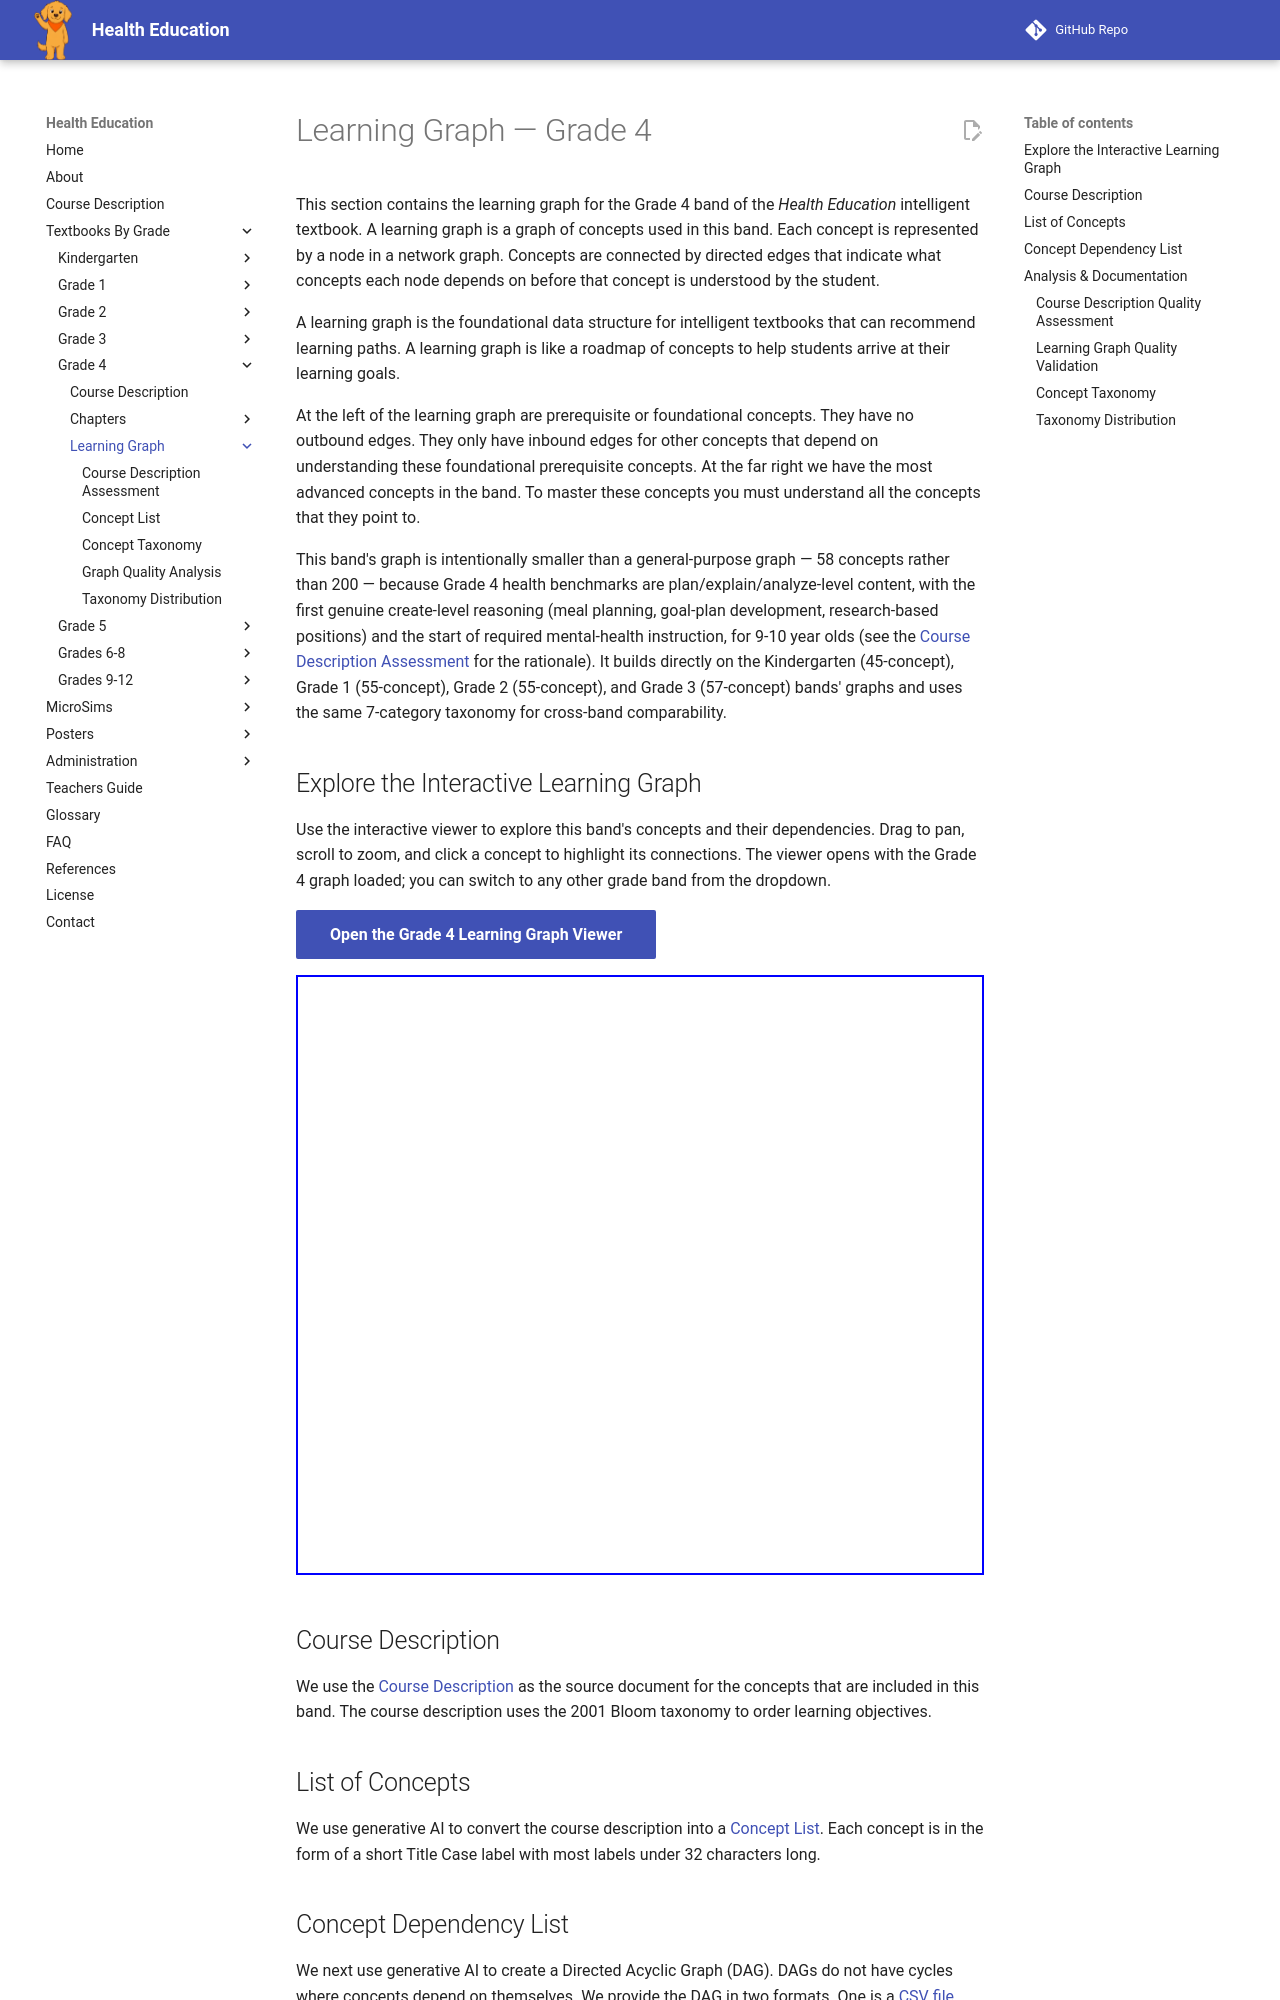

repository: dmccreary/health-education · page: bands/grade-4/learning-graph/index.html · generator: mkdocs

---
title: Learning Graph — Grade 4
description: Introduction to the Grade 4 band learning graph.
---

# Learning Graph — Grade 4

This section contains the learning graph for the Grade 4 band of the
*Health Education* intelligent textbook. A learning graph is a graph of
concepts used in this band. Each concept is represented by a node in a
network graph. Concepts are connected by directed edges that indicate what
concepts each node depends on before that concept is understood by the
student.

A learning graph is the foundational data structure for intelligent
textbooks that can recommend learning paths. A learning graph is like a
roadmap of concepts to help students arrive at their learning goals.

At the left of the learning graph are prerequisite or foundational concepts.
They have no outbound edges. They only have inbound edges for other concepts
that depend on understanding these foundational prerequisite concepts. At
the far right we have the most advanced concepts in the band. To master
these concepts you must understand all the concepts that they point to.

This band's graph is intentionally smaller than a general-purpose graph — 58
concepts rather than 200 — because Grade 4 health benchmarks are
plan/explain/analyze-level content, with the first genuine create-level
reasoning (meal planning, goal-plan development, research-based positions)
and the start of required mental-health instruction, for 9-10 year olds (see
the [Course Description Assessment](./course-description-assessment.md) for
the rationale). It builds directly on the Kindergarten (45-concept), Grade 1
(55-concept), Grade 2 (55-concept), and Grade 3 (57-concept) bands' graphs
and uses the same 7-category taxonomy for cross-band comparability.

## Explore the Interactive Learning Graph

Use the interactive viewer to explore this band's concepts and their
dependencies. Drag to pan, scroll to zoom, and click a concept to highlight
its connections. The viewer opens with the Grade 4 graph loaded; you can
switch to any other grade band from the dropdown.

[Open the Grade 4 Learning Graph Viewer](../../../sims/graph-viewer/main.html?band=grade-4){ .md-button .md-button--primary }

<iframe src="../../../sims/graph-viewer/main.html?band=grade-4" width="100%" height="600px" frameborder="0"></iframe>

## Course Description

We use the [Course Description](../course-description.md) as
the source document for the concepts that are included in this band.
The course description uses the 2001 Bloom taxonomy to order learning objectives.

## List of Concepts

We use generative AI to convert the course description into a [Concept List](./concept-list.md).
Each concept is in the form of a short Title Case label with most labels under 32 characters long.
